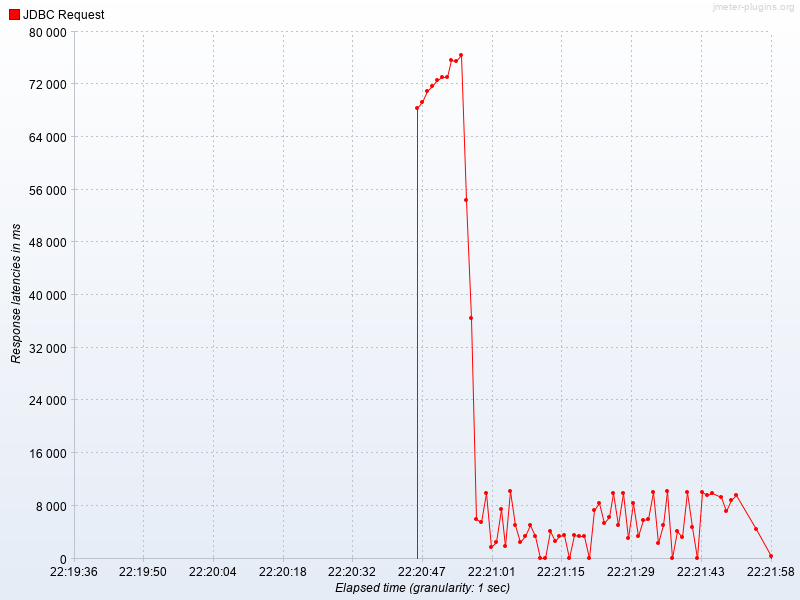

Source data for this figure (header and first rows):
Elapsed time, JDBC Request
22:20:46.0, 68318
22:20:47.0, 69286
22:20:48.0, 70892
22:20:49.0, 71731
22:20:50.0, 72657
22:20:51.0, 73152
22:20:52.0, 73022
22:20:53.0, 75680
22:20:54.0, 75529
22:20:55.0, 76474
22:20:56.0, 54466
22:20:57.0, 36518
22:20:58.0, 5983
22:20:59.0, 5489
22:21:00.0, 9881
22:21:01.0, 1684
22:21:02.0, 2562
22:21:03.0, 7587
22:21:04.0, 1969
22:21:05.0, 10233
22:21:06.0, 5160
22:21:07.0, 2573
22:21:08.0, 3361
22:21:09.0, 5060
22:21:10.0, 3367
22:21:11.0, 0.0
22:21:12.0, 0.0
22:21:13.0, 4099
22:21:14.0, 2584
22:21:15.0, 3369
22:21:16.0, 3522
22:21:17.0, 0.0
22:21:18.0, 3503
22:21:19.0, 3481
22:21:20.0, 3461
22:21:21.0, 0.0
22:21:22.0, 7292
22:21:23.0, 8394
22:21:24.0, 5390
22:21:25.0, 6371
22:21:26.0, 9971
22:21:27.0, 5090
22:21:28.0, 9885
22:21:29.0, 3156
22:21:30.0, 8369
22:21:31.0, 3394
22:21:32.0, 5895
22:21:33.0, 6072
22:21:34.0, 10050
22:21:35.0, 2352
22:21:36.0, 5103
22:21:37.0, 10258
22:21:38.0, 0.0
22:21:39.0, 4104
22:21:40.0, 3291
22:21:41.0, 10051
22:21:42.0, 4758
22:21:43.0, 0.0
22:21:44.0, 10056
22:21:45.0, 9670
... 7 more rows
